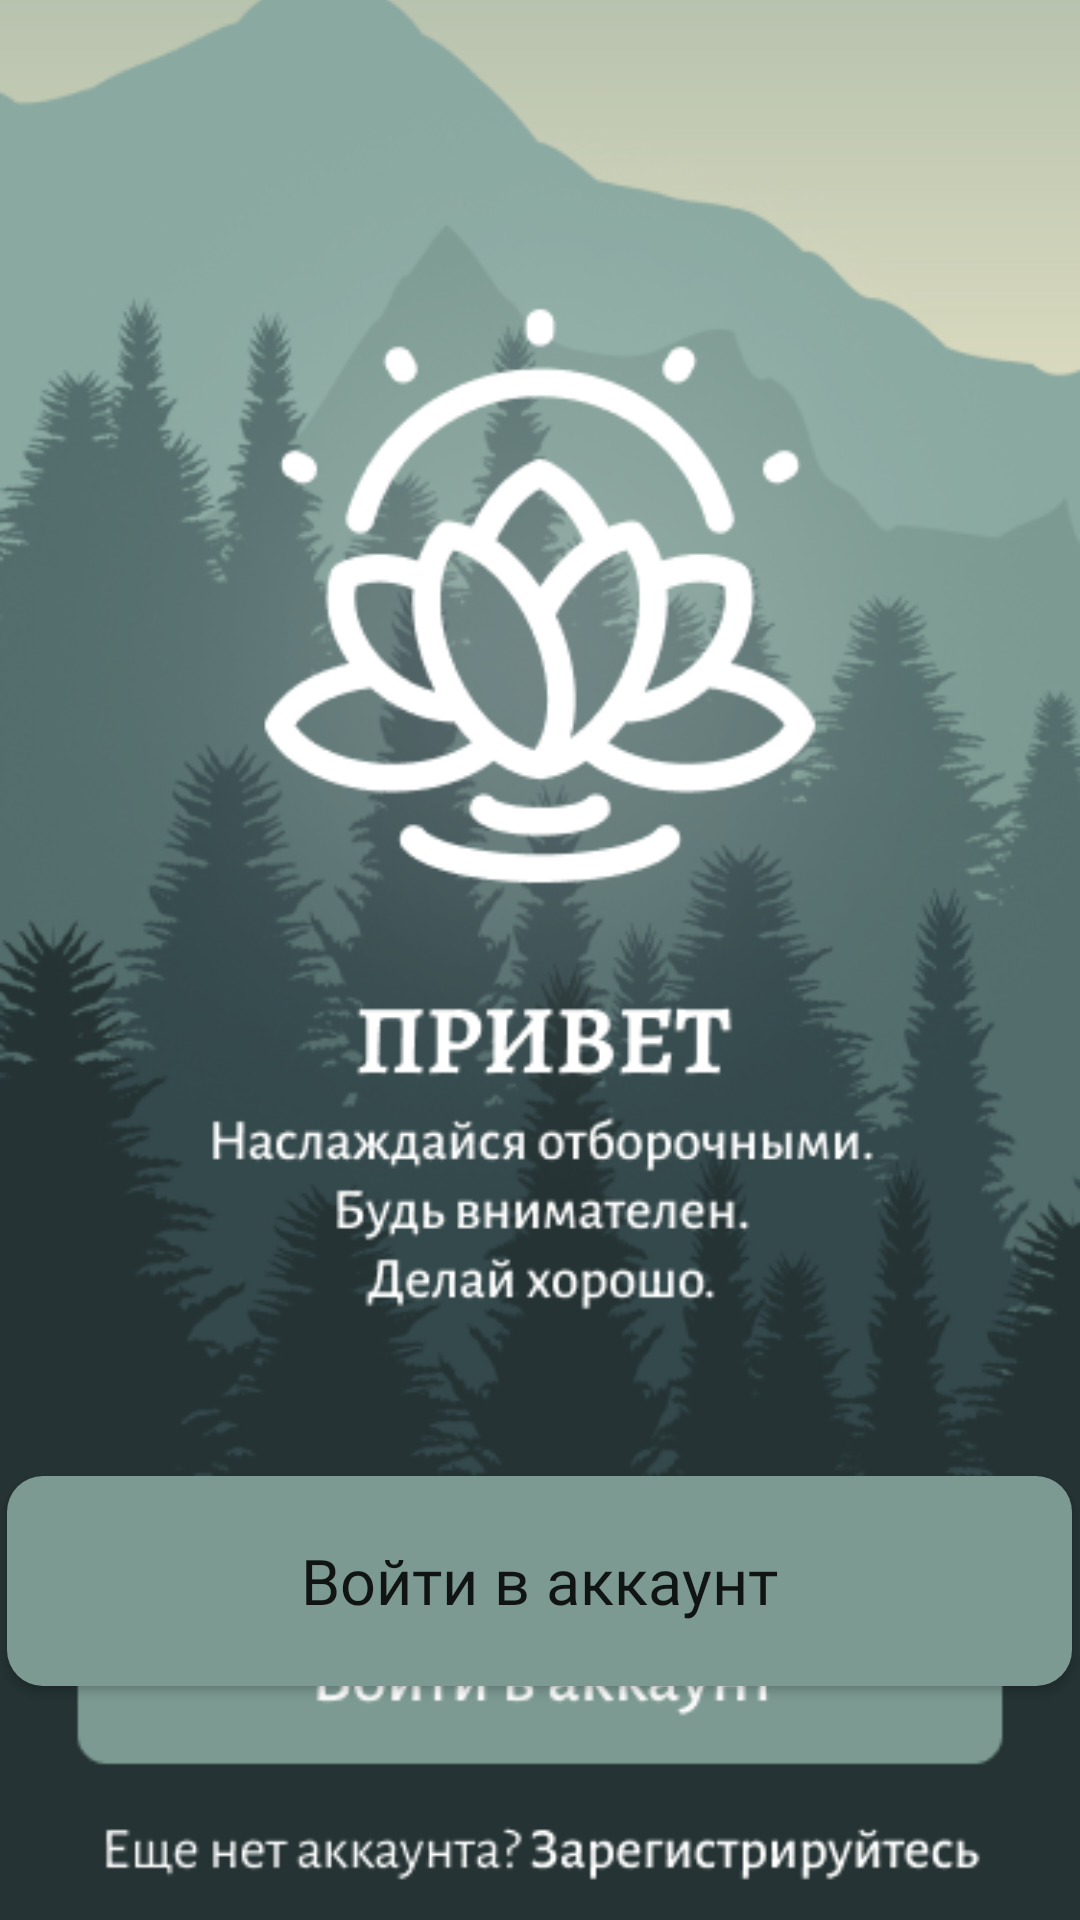

The Android layout XML behind this screen, and the referenced resources:
<!-- AndroidManifest.xml: application theme Theme.RelaxApp -->
<!-- res/layout/activity_onboarding.xml -->
<?xml version="1.0" encoding="utf-8"?>
<RelativeLayout
    xmlns:android="http://schemas.android.com/apk/res/android"
    xmlns:tools="http://schemas.android.com/tools"
    xmlns:app="http://schemas.android.com/apk/res-auto"
    android:layout_width="match_parent"
    android:layout_height="match_parent"
    tools:context=".presentation.onboarding.OnboardingActivity">

  <ImageView
      android:layout_width="match_parent"
      android:layout_height="match_parent"
      android:scaleType="centerCrop"
      android:src="@drawable/onboarding" />

  <Button
      android:id="@+id/signInButton"
      android:layout_width="355dp"
      android:layout_height="70dp"
      android:layout_alignParentBottom="true"
      android:layout_centerHorizontal="true"
      android:layout_marginBottom="78dp"
      android:background="@drawable/button_corners"
      android:backgroundTint="#7c9a92"
      android:fontFamily="@font/istok"
      android:text="Войти в аккаунт"
      android:textAllCaps="false"
      android:textSize="21sp"
      android:theme="@style/Button.Default" />

  <ImageView
      android:id="@+id/signUpButton"
      android:layout_width="355dp"
      android:layout_height="25dp"
      android:layout_centerHorizontal="true"
      android:layout_alignParentBottom="true"
      android:layout_marginBottom="25dp"
      />

  </RelativeLayout>
<!-- resources referenced by this layout -->
<resources>
  <!-- drawable button_corners (drawable) -->
  <?xml version="1.0" encoding="utf-8"?>
  <shape xmlns:android="http://schemas.android.com/apk/res/android"
      android:shape="rectangle" android:padding="10dp"
      android:tint="#7c9a92"
      >
      <solid android:color="#7c9a92"/>
      <corners android:radius="12dp"/>
  </shape>
  <!-- drawable onboarding: png bitmap (drawable, 150985 bytes) -->
  <style name="Button.Default" parent="ThemeOverlay.AppCompat">
          <item name="colorAccent">#7c9a92</item>
      </style>
  <style name="Theme.RelaxApp" parent="Theme.MaterialComponents.DayNight.NoActionBar">
          
          <item name="colorPrimary">@color/purple_500</item>
          <item name="colorPrimaryVariant">@color/purple_700</item>
          <item name="colorOnPrimary">@color/white</item>
          
          <item name="colorSecondary">@color/teal_200</item>
          <item name="colorSecondaryVariant">@color/teal_700</item>
          <item name="colorOnSecondary">@color/black</item>
          
          <item name="android:statusBarColor" tools:targetApi="l">?attr/colorPrimaryVariant</item>
          
      </style>
  <color name="purple_500">#7c9a92</color>
  <color name="purple_700">#FF3700B3</color>
  <color name="white">#FFFFFFFF</color>
  <color name="teal_200">#FF03DAC5</color>
  <color name="teal_700">#FF018786</color>
  <color name="black">#FF000000</color>
</resources>
